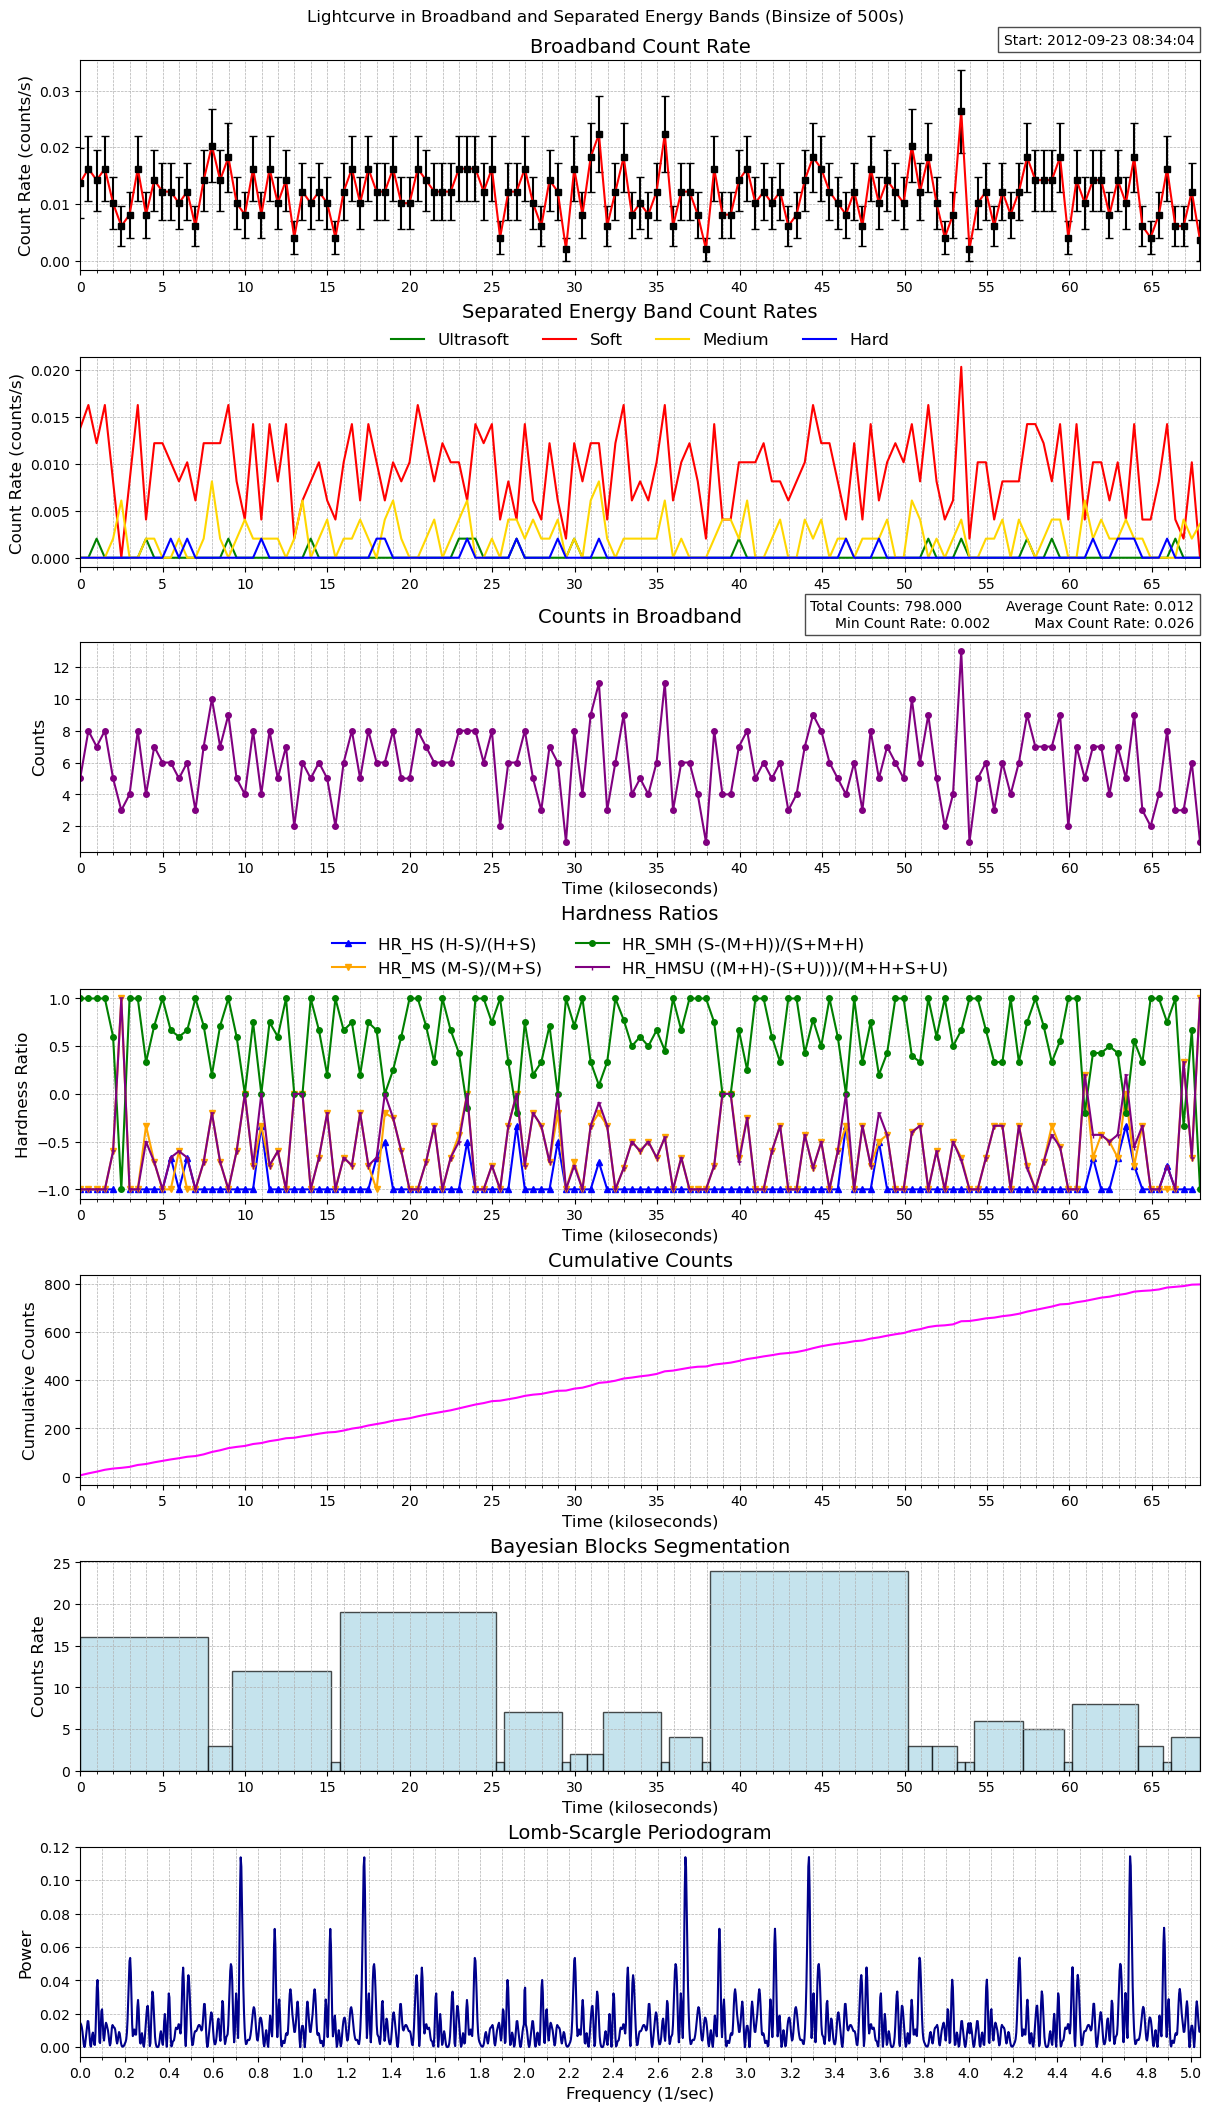

Data behind this chart, as committed beside it:
time, count_rate, counts, count_error, ultrasoft_count_rate, soft_count_rate, medium_count_rate, hard_count_rate, ultrasoft_counts, soft_counts, medium_counts, hard_counts, exposure, area
464776444, 0.01375, 5, 0.006151, 0.0, 0.01375, 0.0, 0.0, 0, 5, 0, 0, 363.5, 15.94
464776944, 0.01623, 8, 0.005738, 0.0, 0.01623, 0.0, 0.0, 0, 8, 0, 0, 492.9, 15.94
464777443, 0.0142, 7, 0.005368, 0.002029, 0.01217, 0.0, 0.0, 1, 6, 0, 0, 492.9, 15.94
464777943, 0.01623, 8, 0.005738, 0.0, 0.01623, 0.0, 0.0, 0, 8, 0, 0, 492.9, 15.94
464778442, 0.01014, 5, 0.004537, 0.0, 0.008115, 0.002029, 0.0, 0, 4, 1, 0, 492.9, 15.94
464778941, 0.006086, 3, 0.003514, 0.0, 0.0, 0.006086, 0.0, 0, 0, 3, 0, 492.9, 15.94
464779441, 0.008115, 4, 0.004058, 0.0, 0.008115, 0.0, 0.0, 0, 4, 0, 0, 492.9, 15.94
464779940, 0.01623, 8, 0.005738, 0.0, 0.01623, 0.0, 0.0, 0, 8, 0, 0, 492.9, 15.94
464780440, 0.008115, 4, 0.004058, 0.002029, 0.004058, 0.002029, 0.0, 1, 2, 1, 0, 492.9, 15.94
464780939, 0.0142, 7, 0.005368, 0.0, 0.01217, 0.002029, 0.0, 0, 6, 1, 0, 492.9, 15.94
464781438, 0.01217, 6, 0.00497, 0.0, 0.01217, 0.0, 0.0, 0, 6, 0, 0, 492.9, 15.94
464781938, 0.01217, 6, 0.00497, 0.0, 0.01014, 0.0, 0.002029, 0, 5, 0, 1, 492.9, 15.94
464782437, 0.01014, 5, 0.004537, 0.0, 0.008115, 0.002029, 0.0, 0, 4, 1, 0, 492.9, 15.94
464782937, 0.01217, 6, 0.00497, 0.0, 0.01014, 0.0, 0.002029, 0, 5, 0, 1, 492.9, 15.94
464783436, 0.006086, 3, 0.003514, 0.0, 0.006086, 0.0, 0.0, 0, 3, 0, 0, 492.9, 15.94
464783936, 0.0142, 7, 0.005368, 0.0, 0.01217, 0.002029, 0.0, 0, 6, 1, 0, 492.9, 15.94
464784435, 0.02029, 10, 0.006416, 0.0, 0.01217, 0.008115, 0.0, 0, 6, 4, 0, 492.9, 15.94
464784934, 0.0142, 7, 0.005368, 0.0, 0.01217, 0.002029, 0.0, 0, 6, 1, 0, 492.9, 15.94
464785434, 0.01826, 9, 0.006086, 0.002029, 0.01623, 0.0, 0.0, 1, 8, 0, 0, 492.9, 15.94
464785933, 0.01014, 5, 0.004537, 0.0, 0.008115, 0.002029, 0.0, 0, 4, 1, 0, 492.9, 15.94
464786433, 0.008115, 4, 0.004058, 0.0, 0.004058, 0.004058, 0.0, 0, 2, 2, 0, 492.9, 15.94
464786932, 0.01623, 8, 0.005738, 0.0, 0.0142, 0.002029, 0.0, 0, 7, 1, 0, 492.9, 15.94
464787432, 0.008115, 4, 0.004058, 0.0, 0.004058, 0.002029, 0.002029, 0, 2, 1, 1, 492.9, 15.94
464787931, 0.01623, 8, 0.005738, 0.0, 0.0142, 0.002029, 0.0, 0, 7, 1, 0, 492.9, 15.94
464788430, 0.01014, 5, 0.004537, 0.0, 0.008115, 0.002029, 0.0, 0, 4, 1, 0, 492.9, 15.94
464788930, 0.0142, 7, 0.005368, 0.0, 0.0142, 0.0, 0.0, 0, 7, 0, 0, 492.9, 15.94
464789429, 0.004058, 2, 0.002869, 0.0, 0.002029, 0.002029, 0.0, 0, 1, 1, 0, 492.9, 15.94
464789929, 0.01217, 6, 0.00497, 0.0, 0.006086, 0.006086, 0.0, 0, 3, 3, 0, 492.9, 15.94
464790428, 0.01014, 5, 0.004537, 0.002029, 0.008115, 0.0, 0.0, 1, 4, 0, 0, 492.9, 15.94
464790928, 0.01217, 6, 0.00497, 0.0, 0.01014, 0.002029, 0.0, 0, 5, 1, 0, 492.9, 15.94
464791427, 0.01014, 5, 0.004537, 0.0, 0.006086, 0.004058, 0.0, 0, 3, 2, 0, 492.9, 15.94
464791926, 0.004058, 2, 0.002869, 0.0, 0.004058, 0.0, 0.0, 0, 2, 0, 0, 492.9, 15.94
464792426, 0.01217, 6, 0.00497, 0.0, 0.01014, 0.002029, 0.0, 0, 5, 1, 0, 492.9, 15.94
464792925, 0.01623, 8, 0.005738, 0.0, 0.0142, 0.002029, 0.0, 0, 7, 1, 0, 492.9, 15.94
464793425, 0.01014, 5, 0.004537, 0.0, 0.006086, 0.004058, 0.0, 0, 3, 2, 0, 492.9, 15.94
464793924, 0.01623, 8, 0.005738, 0.0, 0.0142, 0.002029, 0.0, 0, 7, 1, 0, 492.9, 15.94
464794424, 0.01217, 6, 0.00497, 0.0, 0.01014, 0.0, 0.002029, 0, 5, 0, 1, 492.9, 15.94
464794923, 0.01217, 6, 0.00497, 0.0, 0.006086, 0.004058, 0.002029, 0, 3, 2, 1, 492.9, 15.94
464795422, 0.01623, 8, 0.005738, 0.0, 0.01014, 0.006086, 0.0, 0, 5, 3, 0, 492.9, 15.94
464795922, 0.01014, 5, 0.004537, 0.0, 0.008115, 0.002029, 0.0, 0, 4, 1, 0, 492.9, 15.94
464796421, 0.01014, 5, 0.004537, 0.0, 0.01014, 0.0, 0.0, 0, 5, 0, 0, 492.9, 15.94
464796921, 0.01623, 8, 0.005738, 0.0, 0.01623, 0.0, 0.0, 0, 8, 0, 0, 492.9, 15.94
464797420, 0.0142, 7, 0.005368, 0.0, 0.01217, 0.002029, 0.0, 0, 6, 1, 0, 492.9, 15.94
464797920, 0.01217, 6, 0.00497, 0.0, 0.008115, 0.004058, 0.0, 0, 4, 2, 0, 492.9, 15.94
464798419, 0.01217, 6, 0.00497, 0.0, 0.01217, 0.0, 0.0, 0, 6, 0, 0, 492.9, 15.94
464798918, 0.01217, 6, 0.00497, 0.0, 0.01014, 0.002029, 0.0, 0, 5, 1, 0, 492.9, 15.94
464799418, 0.01623, 8, 0.005738, 0.002029, 0.01014, 0.004058, 0.0, 1, 5, 2, 0, 492.9, 15.94
464799917, 0.01623, 8, 0.005738, 0.002029, 0.006086, 0.006086, 0.002029, 1, 3, 3, 1, 492.9, 15.94
464800417, 0.01623, 8, 0.005738, 0.002029, 0.0142, 0.0, 0.0, 1, 7, 0, 0, 492.9, 15.94
464800916, 0.01217, 6, 0.00497, 0.0, 0.01217, 0.0, 0.0, 0, 6, 0, 0, 492.9, 15.94
464801415, 0.01623, 8, 0.005738, 0.0, 0.0142, 0.002029, 0.0, 0, 7, 1, 0, 492.9, 15.94
464801915, 0.004058, 2, 0.002869, 0.0, 0.004058, 0.0, 0.0, 0, 2, 0, 0, 492.9, 15.94
464802414, 0.01217, 6, 0.00497, 0.0, 0.008115, 0.004058, 0.0, 0, 4, 2, 0, 492.9, 15.94
464802914, 0.01217, 6, 0.00497, 0.002029, 0.004058, 0.004058, 0.002029, 1, 2, 2, 1, 492.9, 15.94
464803413, 0.01623, 8, 0.005738, 0.0, 0.0142, 0.002029, 0.0, 0, 7, 1, 0, 492.9, 15.94
464803913, 0.01014, 5, 0.004537, 0.0, 0.006086, 0.004058, 0.0, 0, 3, 2, 0, 492.9, 15.94
464804412, 0.006086, 3, 0.003514, 0.0, 0.004058, 0.002029, 0.0, 0, 2, 1, 0, 492.9, 15.94
464804911, 0.0142, 7, 0.005368, 0.0, 0.01217, 0.002029, 0.0, 0, 6, 1, 0, 492.9, 15.94
464805411, 0.01217, 6, 0.00497, 0.0, 0.006086, 0.004058, 0.002029, 0, 3, 2, 1, 492.9, 15.94
464805910, 0.002029, 1, 0.002029, 0.0, 0.002029, 0.0, 0.0, 0, 1, 0, 0, 492.9, 15.94
... 77 more rows
